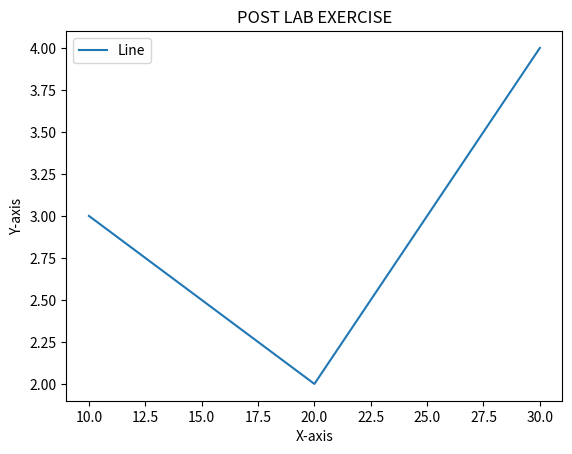

Write Python code to recreate this figure.
#b.	Write a Python program to plot two or more lines on same plot with suitable legends of each line.
import matplotlib.pyplot as plt 
# data to display on plots 
x = [10, 20, 30] 
y = [3, 2, 4] 
plt.plot(x, y)
plt.title("POST LAB EXERCISE")
# Adding the legends
plt.xlabel("X-axis")
plt.ylabel("Y-axis")
plt.legend(["Line"])
plt.show()